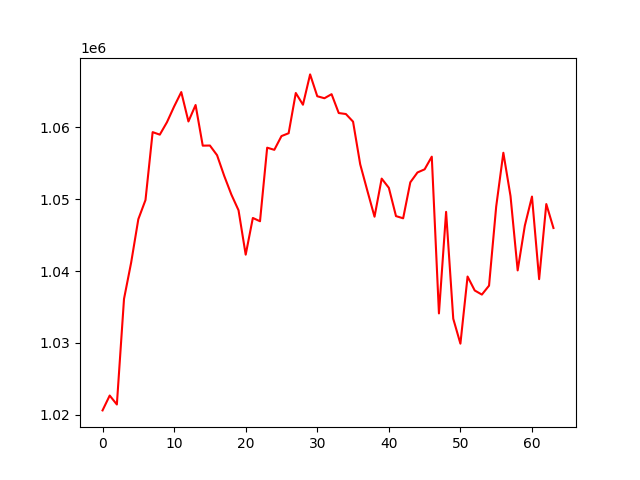

Data behind this chart, as committed beside it:
, 0
0, 1020606
1, 1022674
2, 1021428
3, 1036121
4, 1041191
5, 1047210
6, 1049874
7, 1059321
8, 1058970
9, 1060701
10, 1062882
11, 1064893
12, 1060805
13, 1063094
14, 1057438
15, 1057456
16, 1056110
17, 1053230
18, 1050633
19, 1048448
20, 1042270
21, 1047378
22, 1046922
23, 1057156
24, 1056859
25, 1058770
26, 1059167
27, 1064764
28, 1063133
29, 1067352
30, 1064313
31, 1064035
32, 1064600
33, 1061977
34, 1061839
35, 1060779
36, 1054841
37, 1051161
38, 1047553
39, 1052855
40, 1051574
41, 1047638
42, 1047332
43, 1052337
44, 1053707
45, 1054146
46, 1055907
47, 1034098
48, 1048229
49, 1033358
50, 1029890
51, 1039230
52, 1037291
53, 1036719
54, 1037963
55, 1048969
56, 1056450
57, 1050426
58, 1040084
59, 1046306
... 4 more rows
